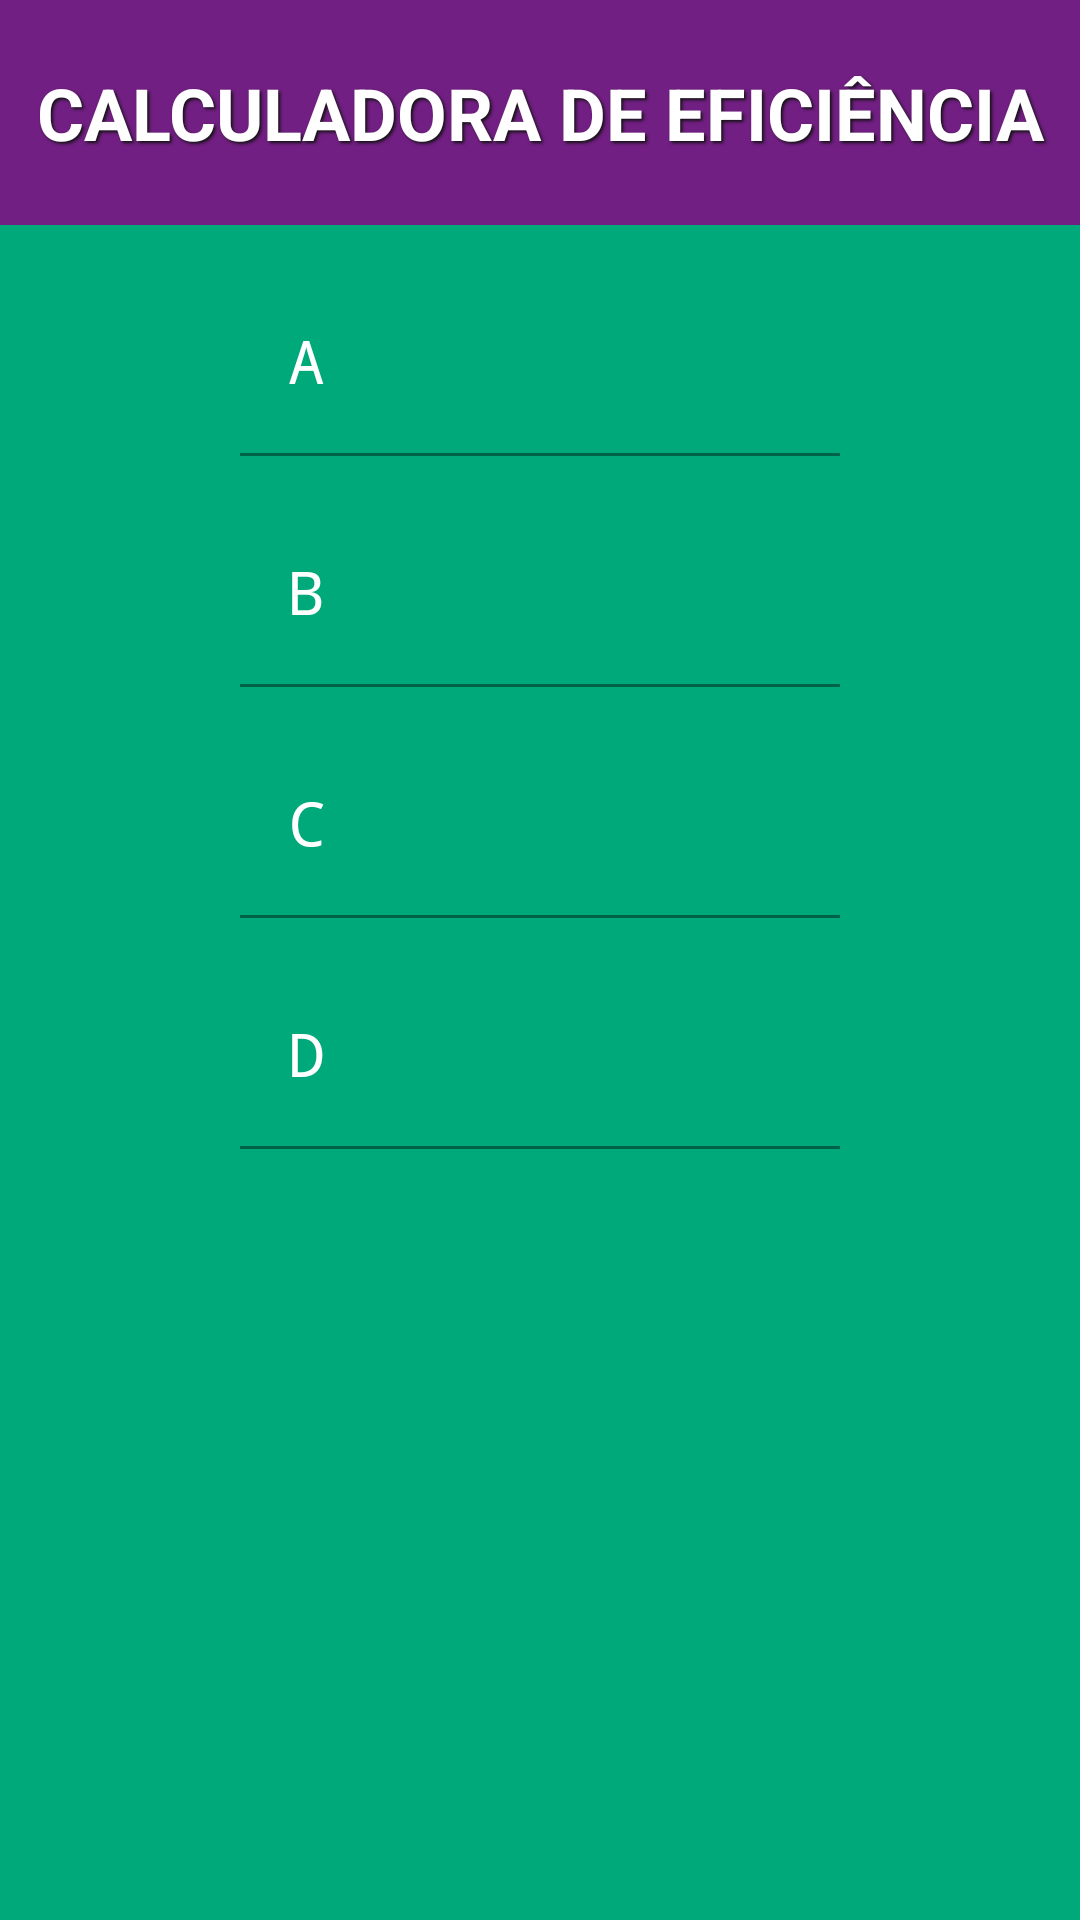

Write the Android layout XML for this screen, with the resource values it uses.
<!-- AndroidManifest.xml: application theme Theme.AssistenteDeProducao -->
<!-- res/layout/activity_calculadora_eficiencia.xml -->
<?xml version="1.0" encoding="utf-8"?>
<androidx.constraintlayout.widget.ConstraintLayout xmlns:android="http://schemas.android.com/apk/res/android"
    xmlns:app="http://schemas.android.com/apk/res-auto"
    xmlns:tools="http://schemas.android.com/tools"
    android:layout_width="match_parent"
    android:layout_height="match_parent"
    android:background="@color/bbraunVerde"
    tools:context=".CalculadoraEficiencia">

    <TextView
        android:id="@+id/textView"
        android:layout_width="0dp"
        android:layout_height="75dp"
        android:layout_marginBottom="16dp"
        android:background="@color/bbraunRoxo"
        android:gravity="center"
        android:shadowColor="@color/backgroundBlack"
        android:shadowDx="2"
        android:shadowDy="2"
        android:shadowRadius="2"
        android:text="@string/calculadoraEficiencia"
        android:textAllCaps="true"
        android:textColor="@color/white"
        android:textSize="24sp"
        android:textStyle="bold"
        app:layout_constraintEnd_toEndOf="parent"
        app:layout_constraintStart_toStartOf="parent"
        app:layout_constraintTop_toTopOf="parent" />

    <com.google.android.material.textfield.TextInputLayout
        android:id="@+id/textInputLayoutA"
        android:layout_width="200dp"
        android:layout_height="wrap_content"
        android:layout_marginStart="100dp"
        android:layout_marginTop="16dp"
        android:layout_marginEnd="100dp"
        android:elevation="30dp"
        android:hint="@string/textA"
        android:shadowColor="@color/backgroundBlack"
        android:shadowDx="2"
        android:shadowDy="2"
        android:shadowRadius="2"
        android:textColorHint="@color/white"
        app:boxBackgroundColor="@color/bbraunVerde"
        app:boxCollapsedPaddingTop="5dp"
        app:layout_constraintEnd_toEndOf="parent"
        app:layout_constraintStart_toStartOf="parent"
        app:layout_constraintTop_toBottomOf="@+id/textView">

        <com.google.android.material.textfield.TextInputEditText
            android:id="@+id/editTextA"
            android:layout_width="match_parent"
            android:layout_height="wrap_content"
            android:fontFamily="monospace"
            android:inputType="number"
            android:shadowColor="@color/backgroundBlack"
            android:shadowDx="2"
            android:shadowDy="2"
            android:shadowRadius="2"
            android:textColor="@color/white"
            android:textColorHighlight="@color/bbraunRoxo"
            android:textColorLink="@color/bbraunRoxo"
            android:textSize="20sp"
            android:typeface="monospace" />
    </com.google.android.material.textfield.TextInputLayout>

    <com.google.android.material.textfield.TextInputLayout
        android:id="@+id/textInputLayoutB"
        android:layout_width="200dp"
        android:layout_height="wrap_content"
        android:layout_marginStart="100dp"
        android:layout_marginTop="16dp"
        android:layout_marginEnd="100dp"
        android:elevation="30dp"
        android:hint="@string/textB"
        android:shadowColor="@color/backgroundBlack"
        android:shadowDx="2"
        android:shadowDy="2"
        android:shadowRadius="2"
        android:textColorHint="@color/white"
        app:boxBackgroundColor="@color/bbraunVerde"
        app:boxCollapsedPaddingTop="5dp"
        app:layout_constraintEnd_toEndOf="parent"
        app:layout_constraintStart_toStartOf="parent"
        app:layout_constraintTop_toBottomOf="@+id/textInputLayoutA">

        <com.google.android.material.textfield.TextInputEditText
            android:id="@+id/editTextB"
            android:layout_width="match_parent"
            android:layout_height="wrap_content"
            android:fontFamily="monospace"
            android:inputType="number"
            android:shadowColor="@color/backgroundBlack"
            android:shadowDx="2"
            android:shadowDy="2"
            android:shadowRadius="2"
            android:textColor="@color/white"
            android:textColorHighlight="@color/bbraunRoxo"
            android:textColorLink="@color/bbraunRoxo"
            android:textSize="20sp"
            android:typeface="monospace" />
    </com.google.android.material.textfield.TextInputLayout>

    <com.google.android.material.textfield.TextInputLayout
        android:id="@+id/textInputLayoutC"
        android:layout_width="200dp"
        android:layout_height="wrap_content"
        android:layout_marginStart="100dp"
        android:layout_marginTop="16dp"
        android:layout_marginEnd="100dp"
        android:elevation="30dp"
        android:hint="@string/textC"
        android:shadowColor="@color/backgroundBlack"
        android:shadowDx="2"
        android:shadowDy="2"
        android:shadowRadius="2"
        android:textColorHint="@color/white"
        app:boxBackgroundColor="@color/bbraunVerde"
        app:boxCollapsedPaddingTop="5dp"
        app:layout_constraintEnd_toEndOf="parent"
        app:layout_constraintStart_toStartOf="parent"
        app:layout_constraintTop_toBottomOf="@+id/textInputLayoutB">

        <com.google.android.material.textfield.TextInputEditText
            android:id="@+id/editTextC"
            android:layout_width="match_parent"
            android:layout_height="wrap_content"
            android:fontFamily="monospace"
            android:inputType="number"
            android:shadowColor="@color/backgroundBlack"
            android:shadowDx="2"
            android:shadowDy="2"
            android:shadowRadius="2"
            android:textColor="@color/white"
            android:textColorHighlight="@color/bbraunRoxo"
            android:textColorLink="@color/bbraunRoxo"
            android:textSize="20sp"
            android:typeface="monospace" />
    </com.google.android.material.textfield.TextInputLayout>

    <com.google.android.material.textfield.TextInputLayout
        android:id="@+id/textInputLayoutD"
        android:layout_width="200dp"
        android:layout_height="wrap_content"
        android:layout_marginStart="100dp"
        android:layout_marginTop="16dp"
        android:layout_marginEnd="100dp"
        android:elevation="30dp"
        android:hint="@string/textD"
        android:shadowColor="@color/backgroundBlack"
        android:shadowDx="2"
        android:shadowDy="2"
        android:shadowRadius="2"
        android:textColorHint="@color/white"
        app:boxBackgroundColor="@color/bbraunVerde"
        app:boxCollapsedPaddingTop="5dp"
        app:layout_constraintEnd_toEndOf="parent"
        app:layout_constraintStart_toStartOf="parent"
        app:layout_constraintTop_toBottomOf="@+id/textInputLayoutC">

        <com.google.android.material.textfield.TextInputEditText
            android:id="@+id/editTextD"
            android:layout_width="match_parent"
            android:layout_height="wrap_content"
            android:fontFamily="monospace"
            android:inputType="number"
            android:shadowColor="@color/backgroundBlack"
            android:shadowDx="2"
            android:shadowDy="2"
            android:shadowRadius="2"
            android:textColor="@color/white"
            android:textColorHighlight="@color/bbraunRoxo"
            android:textColorLink="@color/bbraunRoxo"
            android:textSize="20sp"
            android:typeface="monospace" />
    </com.google.android.material.textfield.TextInputLayout>

    <TextView
        android:id="@+id/textViewEficiencia"
        android:layout_width="wrap_content"
        android:layout_height="wrap_content"
        android:layout_marginStart="50dp"
        android:layout_marginTop="32dp"
        android:layout_marginEnd="50dp"
        android:fontFamily="monospace"
        android:shadowColor="@color/black"
        android:textAlignment="center"
        android:textColor="@color/white"
        android:textSize="30sp"
        android:textStyle="bold"
        android:typeface="monospace"
        app:layout_constraintEnd_toEndOf="parent"
        app:layout_constraintStart_toStartOf="parent"
        app:layout_constraintTop_toBottomOf="@+id/textInputLayoutD" />

</androidx.constraintlayout.widget.ConstraintLayout>
<!-- resources referenced by this layout -->
<resources>
  <color name="backgroundBlack">#121212</color>
  <color name="bbraunRoxo">#721F83</color>
  <color name="bbraunVerde">#00A97A</color>
  <color name="black">#FF000000</color>
  <color name="white">#FFFFFFFF</color>
  <string name="calculadoraEficiencia">Calculadora de Eficiência</string>
  <string name="textA">A</string>
  <string name="textB">B</string>
  <string name="textC">C</string>
  <string name="textD">D</string>
  <style name="Theme.AssistenteDeProducao" parent="Theme.MaterialComponents.DayNight.NoActionBar">
          
          <item name="colorPrimary">@color/bbraunRoxo</item>
          <item name="colorPrimaryVariant">@color/bbraunRoxo</item>
          <item name="colorOnPrimary">@color/white</item>
          
          <item name="colorSecondary">@color/bbraunVerde</item>
          <item name="colorSecondaryVariant">@color/bbraunVerde</item>
          <item name="colorOnSecondary">@color/black</item>
          
          <item name="android:statusBarColor">?attr/colorPrimaryVariant</item>
          
      </style>
</resources>
